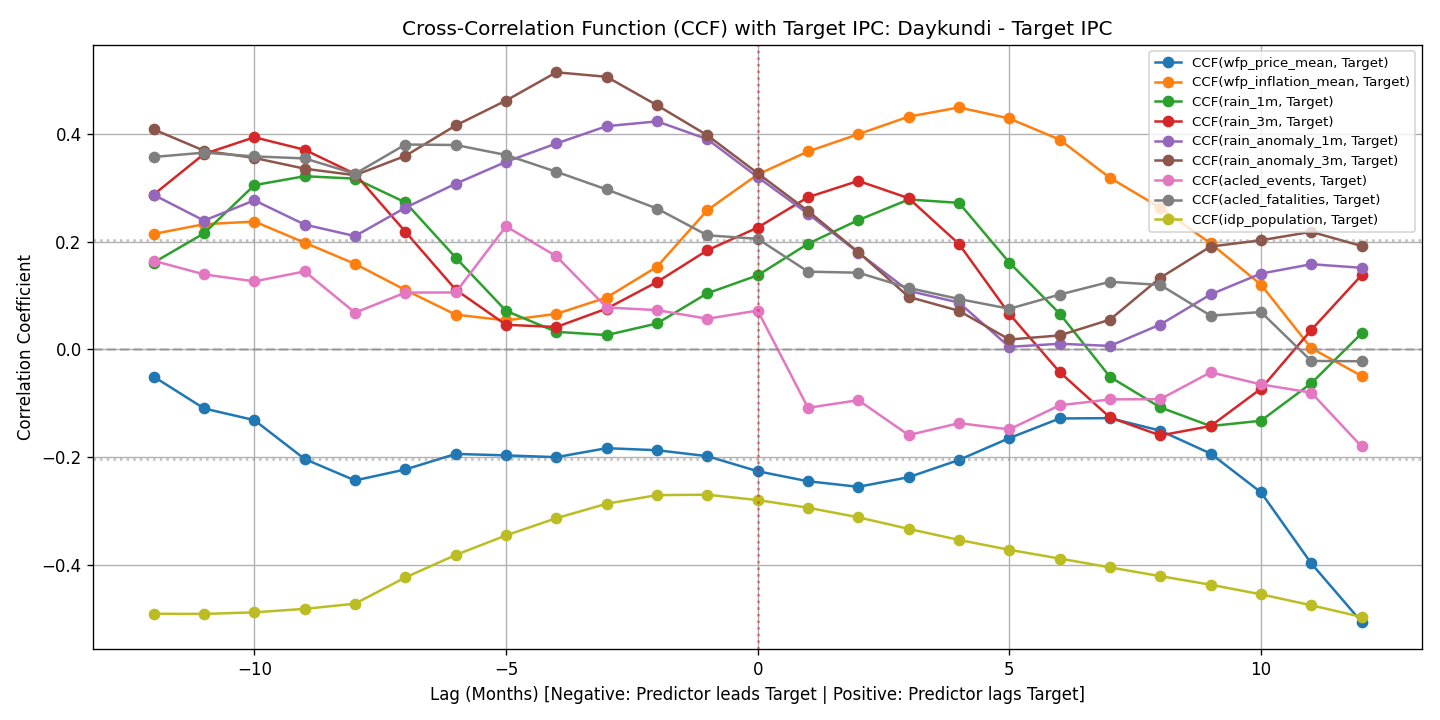

Source data for this figure (header and first rows):
lag, acled_events, acled_fatalities, idp_population, rain_1m, rain_3m, rain_anomaly_1m, rain_anomaly_3m, wfp_inflation_mean, wfp_price_mean
-12, 0.1647, 0.3576, -0.491, 0.1615, 0.2878, 0.2872, 0.4088, 0.2147, -0.05046
-11, 0.1395, 0.3657, -0.4913, 0.2158, 0.3632, 0.2394, 0.3693, 0.2327, -0.1096
-10, 0.1265, 0.3587, -0.4883, 0.3053, 0.3942, 0.2771, 0.3558, 0.2377, -0.1313
-9, 0.145, 0.3549, -0.4819, 0.3218, 0.371, 0.232, 0.3358, 0.1984, -0.2036
-8, 0.06836, 0.3263, -0.4723, 0.3174, 0.3261, 0.2106, 0.3237, 0.159, -0.2433
-7, 0.1057, 0.3808, -0.4235, 0.2733, 0.2187, 0.2635, 0.3596, 0.1105, -0.2229
-6, 0.1059, 0.3799, -0.3817, 0.1706, 0.1111, 0.3079, 0.4162, 0.06465, -0.1941
-5, 0.2288, 0.3613, -0.3454, 0.07172, 0.04579, 0.3486, 0.4624, 0.05406, -0.1968
-4, 0.1731, 0.3301, -0.3134, 0.03277, 0.04177, 0.3827, 0.5149, 0.06609, -0.2001
-3, 0.07796, 0.2973, -0.2866, 0.02677, 0.07591, 0.4148, 0.5065, 0.09651, -0.1834
-2, 0.07313, 0.2618, -0.2706, 0.04828, 0.1253, 0.4238, 0.4537, 0.1537, -0.1872
-1, 0.05708, 0.212, -0.2698, 0.1044, 0.1843, 0.3907, 0.3979, 0.2588, -0.1982
0, 0.07227, 0.2056, -0.2798, 0.1377, 0.2264, 0.3203, 0.3274, 0.3251, -0.2262
1, -0.1084, 0.1446, -0.2939, 0.1965, 0.2829, 0.2521, 0.2573, 0.3678, -0.2448
2, -0.09421, 0.1426, -0.3118, 0.2403, 0.3131, 0.1799, 0.1808, 0.4, -0.2551
3, -0.159, 0.1143, -0.3333, 0.2786, 0.2811, 0.1089, 0.09774, 0.4324, -0.2373
4, -0.1369, 0.09377, -0.3538, 0.2724, 0.1959, 0.08702, 0.07175, 0.4497, -0.2053
5, -0.1485, 0.07559, -0.3722, 0.1615, 0.06612, 0.004846, 0.01854, 0.4291, -0.1647
6, -0.1038, 0.102, -0.3884, 0.0666, -0.04199, 0.01059, 0.02606, 0.3898, -0.1282
7, -0.09275, 0.1258, -0.4049, -0.05088, -0.1263, 0.006623, 0.05542, 0.3189, -0.1276
8, -0.09228, 0.1199, -0.4211, -0.1076, -0.1597, 0.04631, 0.1332, 0.2633, -0.1508
9, -0.04242, 0.06276, -0.437, -0.1423, -0.1423, 0.1023, 0.1912, 0.197, -0.1934
10, -0.06489, 0.06956, -0.4549, -0.1324, -0.07298, 0.141, 0.2029, 0.1205, -0.2654
11, -0.08021, -0.02126, -0.4752, -0.06278, 0.03627, 0.1584, 0.2185, 0.002434, -0.3974
12, -0.1802, -0.0219, -0.497, 0.02982, 0.138, 0.1518, 0.1922, -0.04921, -0.5063
